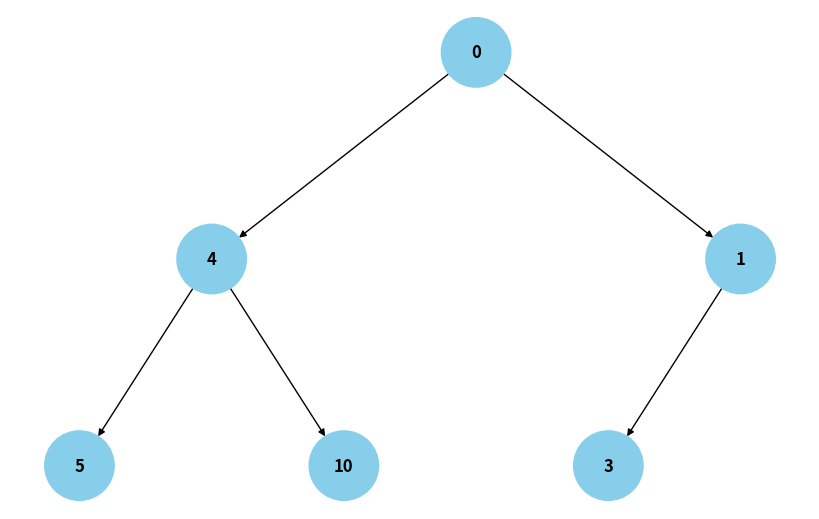

Reproduce this figure in Python.
import matplotlib.pyplot as plt
import networkx as nx
import uuid

class Node:
    def __init__(self, value, color="skyblue"):
        self.value = value
        self.color = color
        self.left = None
        self.right = None
        self.id = str(uuid.uuid4())

def build_heap_from_array(array):
    nodes = [Node(val) for val in array]
    n = len(array)
    for i in range(n):
        left_index = 2 * i + 1
        right_index = 2 * i + 2
        if left_index < n:
            nodes[i].left = nodes[left_index]
        if right_index < n:
            nodes[i].right = nodes[right_index]
    return nodes[0] if nodes else None

def draw_heap(root):
    if root is None:
        print("Heap is empty")
        return

    tree = nx.DiGraph()
    pos = {}
    def add_edges(node, x=0, y=0, layer=1):
        if node:
            pos[node.id] = (x, y)
            tree.add_node(node.id, value=node.value, color=node.color)
            if node.left:
                tree.add_edge(node.id, node.left.id)
                add_edges(node.left, x - 1 / 2 ** layer, y - 1, layer + 1)
            if node.right:
                tree.add_edge(node.id, node.right.id)
                add_edges(node.right, x + 1 / 2 ** layer, y - 1, layer + 1)
    add_edges(root)

    colors = list(nx.get_node_attributes(tree, 'color').values())
    labels = nx.get_node_attributes(tree, 'value')

    plt.figure(figsize=(8, 5))
    nx.draw(tree, pos, labels=labels, with_labels=True, node_size=2500, node_color=colors, font_weight='bold', arrowstyle='-|>', arrowsize=10)
    plt.show()

heap_array = [0, 4, 1, 5, 10, 3]
heap_root = build_heap_from_array(heap_array)
draw_heap(heap_root)
